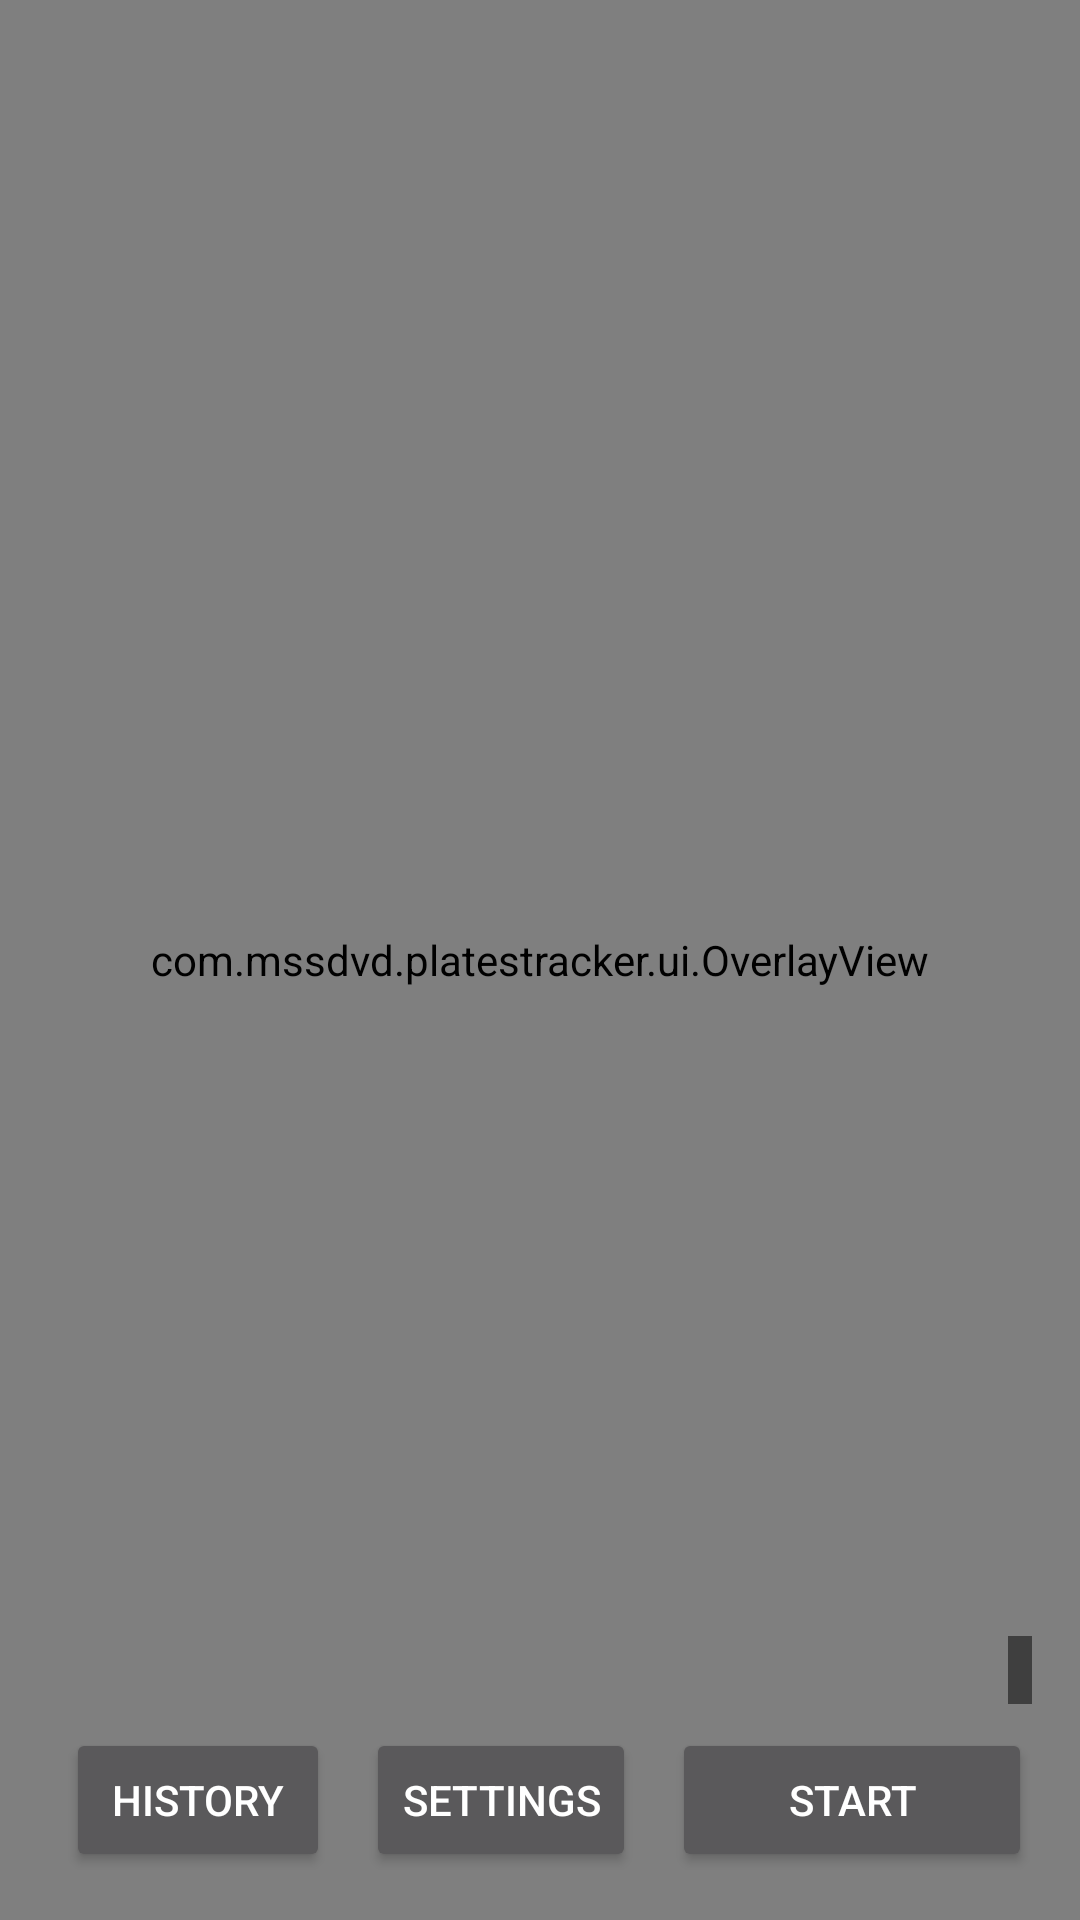

Produce the Android XML layout that renders to this screen, including the resource entries it uses.
<!-- AndroidManifest.xml: application theme Theme.PlatesTracker -->
<!-- res/layout/activity_main.xml -->
<?xml version="1.0" encoding="utf-8"?>
<FrameLayout xmlns:android="http://schemas.android.com/apk/res/android"
    android:layout_width="match_parent"
    android:layout_height="match_parent"
    android:background="#000000">

    <androidx.camera.view.PreviewView
        android:id="@+id/previewView"
        android:layout_width="match_parent"
        android:layout_height="match_parent" />

    <com.mssdvd.platestracker.ui.OverlayView
        android:id="@+id/overlay"
        android:layout_width="match_parent"
        android:layout_height="match_parent" />

    
    <TextView
        android:id="@+id/thermalBanner"
        android:layout_width="match_parent"
        android:layout_height="wrap_content"
        android:layout_gravity="top"
        android:padding="10dp"
        android:background="#CCB00020"
        android:textColor="#FFFFFF"
        android:textSize="20sp"
        android:textStyle="bold"
        android:gravity="center"
        android:visibility="gone" />

    
    <LinearLayout
        android:id="@+id/flashGroup"
        android:layout_width="wrap_content"
        android:layout_height="wrap_content"
        android:layout_gravity="top|center_horizontal"
        android:layout_marginTop="40dp"
        android:paddingHorizontal="24dp"
        android:paddingVertical="8dp"
        android:background="#B0000000"
        android:orientation="vertical"
        android:gravity="center_horizontal"
        android:visibility="gone">

        <TextView
            android:id="@+id/bigPlate"
            android:layout_width="wrap_content"
            android:layout_height="wrap_content"
            android:textColor="#24FF0C"
            android:textSize="56sp"
            android:fontFamily="monospace"
            android:textStyle="bold"
            android:letterSpacing="0.08" />

        
        <TextView
            android:id="@+id/bigPlateSub"
            android:layout_width="wrap_content"
            android:layout_height="wrap_content"
            android:textColor="#9BE895"
            android:textSize="18sp"
            android:fontFamily="monospace" />
    </LinearLayout>

    
    <TextView
        android:id="@+id/recentLog"
        android:layout_width="wrap_content"
        android:layout_height="wrap_content"
        android:layout_gravity="top|end"
        android:layout_margin="12dp"
        android:padding="6dp"
        android:background="#80000000"
        android:textColor="#E6E9EF"
        android:textSize="12sp"
        android:fontFamily="monospace"
        android:visibility="gone" />

    
    <TextView
        android:id="@+id/bannerConfig"
        android:layout_width="wrap_content"
        android:layout_height="wrap_content"
        android:layout_gravity="bottom|start"
        android:layout_margin="16dp"
        android:padding="10dp"
        android:background="#CC5A4500"
        android:textColor="#FFD23F"
        android:textSize="14sp"
        android:text="@string/banner_not_configured"
        android:visibility="gone" />

    <LinearLayout
        android:layout_width="wrap_content"
        android:layout_height="wrap_content"
        android:layout_gravity="bottom|end"
        android:layout_margin="16dp"
        android:orientation="vertical"
        android:gravity="end">

        <TextView
            android:id="@+id/hud"
            android:layout_width="wrap_content"
            android:layout_height="wrap_content"
            android:layout_gravity="end"
            android:layout_marginBottom="8dp"
            android:padding="4dp"
            android:background="#80000000"
            android:textColor="#FFFFFF"
            android:textSize="11sp"
            android:fontFamily="monospace"
            android:text="" />

        <LinearLayout
            android:layout_width="wrap_content"
            android:layout_height="wrap_content"
            android:orientation="horizontal">

            <Button
                android:id="@+id/btnDim"
                android:layout_width="wrap_content"
                android:layout_height="wrap_content"
                android:layout_marginEnd="12dp"
                android:text="@string/dim"
                android:visibility="gone" />

            <Button
                android:id="@+id/btnHistory"
                android:layout_width="wrap_content"
                android:layout_height="wrap_content"
                android:layout_marginEnd="12dp"
                android:text="@string/history" />

            <Button
                android:id="@+id/btnSettings"
                android:layout_width="wrap_content"
                android:layout_height="wrap_content"
                android:layout_marginEnd="12dp"
                android:text="@string/settings" />

            
            <Button
                android:id="@+id/btnToggle"
                android:layout_width="wrap_content"
                android:layout_height="wrap_content"
                android:minWidth="120dp"
                android:text="@string/start" />
        </LinearLayout>
    </LinearLayout>

    
    <FrameLayout
        android:id="@+id/blackout"
        android:layout_width="match_parent"
        android:layout_height="match_parent"
        android:background="#000000"
        android:clickable="true"
        android:focusable="true"
        android:visibility="gone">

        <TextView
            android:id="@+id/blackoutHud"
            android:layout_width="wrap_content"
            android:layout_height="wrap_content"
            android:layout_gravity="center"
            android:gravity="center"
            android:textColor="#4A5560"
            android:textSize="16sp"
            android:fontFamily="monospace" />
    </FrameLayout>
</FrameLayout>
<!-- resources referenced by this layout -->
<resources>
  <string name="banner_not_configured">Server not configured — tap to set up sync</string>
  <string name="dim">Dim</string>
  <string name="history">History</string>
  <string name="settings">Settings</string>
  <string name="start">Start</string>
  <style name="Theme.PlatesTracker" parent="Theme.AppCompat.NoActionBar">
          <item name="android:statusBarColor">#000000</item>
      </style>
</resources>
